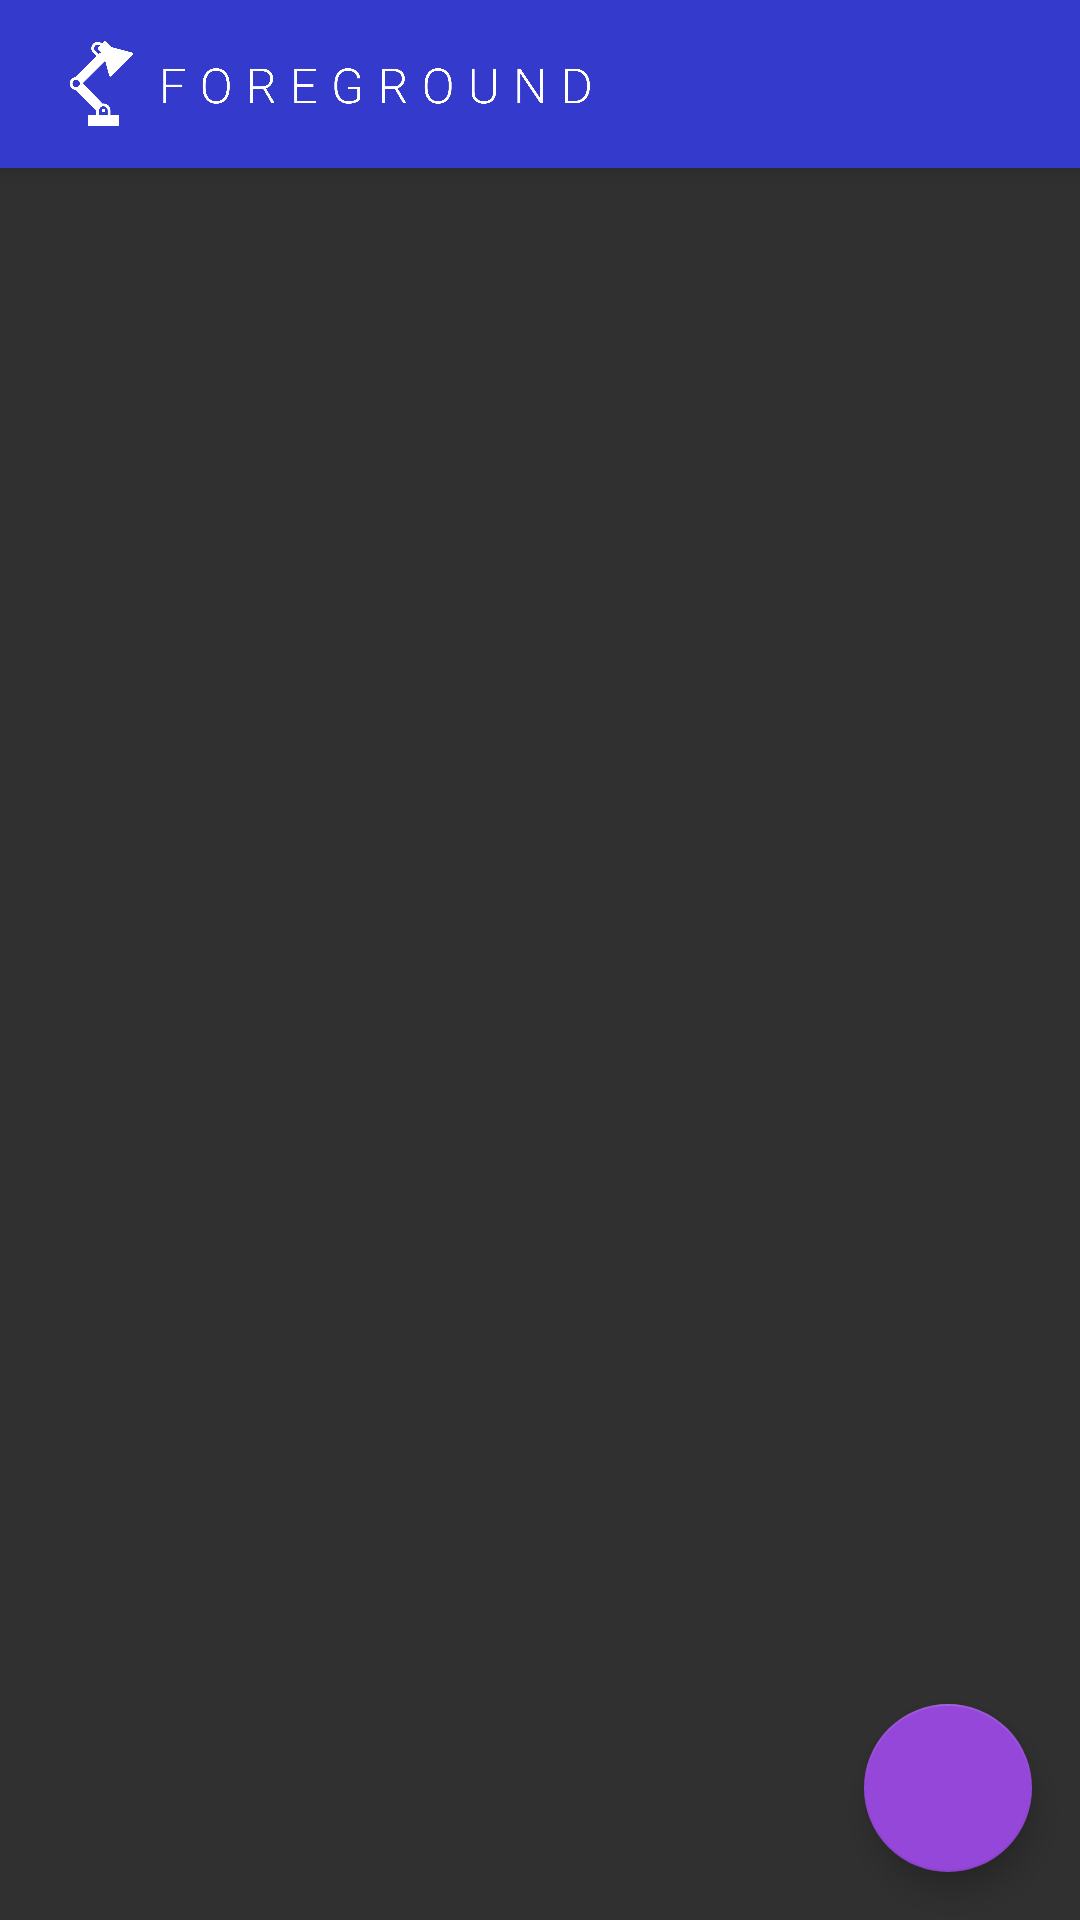

Reconstruct the res/layout file that produces this screen, plus the resources it refers to.
<!-- AndroidManifest.xml: activity theme AppTheme.NoActionBar -->
<!-- res/layout/activity_task_list.xml -->
<?xml version="1.0" encoding="utf-8"?>
<android.support.design.widget.CoordinatorLayout xmlns:android="http://schemas.android.com/apk/res/android"
    xmlns:app="http://schemas.android.com/apk/res-auto"
    xmlns:tools="http://schemas.android.com/tools"
    android:layout_width="match_parent"
    android:layout_height="match_parent"
    android:fitsSystemWindows="true"
    tools:context=".TaskListActivity"
    android:id="@+id/task_list_parent">

    <android.support.design.widget.AppBarLayout
        android:id="@+id/app_bar"
        android:layout_width="match_parent"
        android:layout_height="wrap_content"
        android:theme="@style/AppTheme.AppBarOverlay">

        <android.support.v7.widget.Toolbar
            android:id="@+id/toolbar"
            android:layout_width="match_parent"
            android:layout_height="?attr/actionBarSize"
            app:popupTheme="@style/AppTheme.PopupOverlay"
            android:contentInsetLeft="0dp"
            android:contentInsetStart="0dp"
            app:contentInsetLeft="0dp"
            app:contentInsetStart="0dp"
            app:contentInsetStartWithNavigation="0dp"
            app:title=""
            >
            <ImageView
                android:id="@+id/logo"
                android:layout_width="220dp"
                android:layout_height="match_parent"
                android:src="@drawable/foreground"
                android:layout_gravity="left"
                android:layout_alignParentLeft="true"/>
            <RelativeLayout
                android:layout_width="220dp"
                android:layout_height="match_parent"
                android:layout_gravity="right">
            </RelativeLayout>

        </android.support.v7.widget.Toolbar>


    </android.support.design.widget.AppBarLayout>

    <FrameLayout
        android:id="@+id/frameLayout"
        android:layout_width="match_parent"
        android:layout_height="match_parent"
        app:layout_behavior="@string/appbar_scrolling_view_behavior">

        <include layout="@layout/task_list" />
    </FrameLayout>

    <android.support.design.widget.FloatingActionButton
        android:id="@+id/fab"
        android:layout_width="wrap_content"
        android:layout_height="wrap_content"
        android:layout_gravity="bottom|end"
        android:layout_margin="@dimen/fab_margin"
        app:srcCompat="@drawable/ic_playlist_add" />


</android.support.design.widget.CoordinatorLayout>
<!-- res/layout/task_list.xml (included above) -->
<?xml version="1.0" encoding="utf-8"?>
<androidx.recyclerview.widget.RecyclerView xmlns:android="http://schemas.android.com/apk/res/android"
    xmlns:app="http://schemas.android.com/apk/res-auto"
    xmlns:tools="http://schemas.android.com/tools"
    android:id="@+id/task_list"
    android:name="me.example.brighttask.TaskListFragment"
    android:layout_width="match_parent"
    android:layout_height="match_parent"
    android:layout_marginLeft="16dp"
    android:layout_marginRight="16dp"
    android:clipToPadding="false"
    android:paddingBottom="80dp"
    app:layoutManager="LinearLayoutManager"
    tools:context=".tasklist.MainActivity"
    tools:listitem="@layout/task_list_content_standard" />
<!-- res/layout/task_list_content_standard.xml (included above) -->
<?xml version="1.0" encoding="utf-8"?>
<com.google.android.material.card.MaterialCardView  xmlns:android="http://schemas.android.com/apk/res/android"
    xmlns:app="http://schemas.android.com/apk/res-auto"
    android:layout_width="match_parent"
    android:layout_height="wrap_content"
    xmlns:debug="http://schemas.android.com/tools"
    android:elevation="20dp"
    app:cardCornerRadius="8dp"
    app:cardElevation="4dp"
    app:strokeWidth="0dp"
    app:strokeColor="#424242"
    android:background="#424242"
    android:theme="@style/floatingElement"
    android:layout_marginTop="8dp">

    <androidx.constraintlayout.widget.ConstraintLayout
        android:layout_width="match_parent"
        android:layout_height="wrap_content"
        android:orientation="horizontal">

        <View
            android:id="@+id/task_list_card_accentbar"
            android:layout_width="8dp"
            android:layout_height="0dp"
            android:background="#3a3a3a"
            app:layout_constraintBottom_toBottomOf="parent"
            app:layout_constraintStart_toStartOf="parent"
            app:layout_constraintTop_toTopOf="parent" />

        <androidx.constraintlayout.widget.ConstraintLayout
            android:id="@+id/card_content"
            android:layout_width="0dp"
            android:layout_height="wrap_content"
            android:padding="8dp"
            app:layout_constraintBottom_toBottomOf="parent"
            app:layout_constraintEnd_toEndOf="parent"
            app:layout_constraintHorizontal_bias="1.0"
            app:layout_constraintStart_toEndOf="@+id/task_list_card_accentbar"
            app:layout_constraintTop_toTopOf="parent"
            app:layout_constraintVertical_bias="0.0">

            <TextView
                android:id="@+id/title"
                android:layout_width="wrap_content"
                android:layout_height="wrap_content"
                android:singleLine="false"
                android:textSize="16sp"
                android:textStyle="bold"
                android:layout_marginEnd="8dp"
                app:layout_constraintHorizontal_bias="0"
                app:layout_constrainedWidth="true"
                app:layout_constraintStart_toStartOf="parent"
                app:layout_constraintTop_toTopOf="parent"
                app:layout_constraintEnd_toStartOf="@id/complete"
                debug:text="task name here" />

            <ImageView
                android:id="@+id/ic_date"
                android:layout_width="14sp"
                android:layout_height="14sp"
                android:contentDescription="due date icon"
                android:src="@drawable/ic_date"
                app:layout_constraintBottom_toBottomOf="@id/due"
                app:layout_constraintStart_toStartOf="parent"
                app:layout_constraintTop_toTopOf="@id/due" />

            <TextView
                android:id="@+id/due"
                android:layout_width="wrap_content"
                android:layout_height="wrap_content"
                android:layout_marginStart="4dp"
                android:layout_marginTop="2dp"
                app:layout_constraintStart_toEndOf="@+id/ic_date"
                app:layout_constraintTop_toBottomOf="@+id/title"
                debug:text="due" />

            <ImageView
                android:id="@+id/ic_proj"
                android:layout_width="14sp"
                android:layout_height="14sp"
                android:src="@drawable/ic_project"
                app:layout_constraintBottom_toBottomOf="@+id/project"
                app:layout_constraintStart_toStartOf="parent"
                app:layout_constraintTop_toTopOf="@+id/project"
                debug:visibility="gone" />

            <TextView
                android:id="@+id/project"
                android:layout_width="wrap_content"
                android:layout_height="wrap_content"
                android:layout_marginStart="4dp"
                app:layout_constraintStart_toEndOf="@+id/ic_proj"
                app:layout_constraintTop_toBottomOf="@+id/due"
                debug:text="project"
                debug:visibility="gone" />

            <ImageView
                android:id="@+id/ic_tags"
                android:layout_width="14sp"
                android:layout_height="14sp"
                android:src="@drawable/ic_tag"
                app:layout_constraintBottom_toBottomOf="@+id/tags"
                app:layout_constraintStart_toStartOf="parent"
                app:layout_constraintTop_toTopOf="@+id/tags" />

            <TextView
                android:id="@+id/tags"
                android:layout_width="wrap_content"
                android:layout_height="wrap_content"
                android:layout_marginStart="4dp"
                app:layout_constraintStart_toEndOf="@+id/ic_tags"
                app:layout_constraintTop_toBottomOf="@+id/due"
                debug:text="tag1, tag2" />

            <ImageView
                android:id="@+id/complete"
                android:layout_width="wrap_content"
                android:layout_height="wrap_content"
                android:contentDescription="complete task"
                android:cropToPadding="false"
                android:padding="8dp"
                app:layout_constraintBottom_toBottomOf="parent"
                app:layout_constraintEnd_toEndOf="parent"
                app:layout_constraintTop_toTopOf="parent"
                app:srcCompat="@drawable/ic_check_black_24dp" />

        </androidx.constraintlayout.widget.ConstraintLayout>

    </androidx.constraintlayout.widget.ConstraintLayout>

</com.google.android.material.card.MaterialCardView>
<!-- resources referenced by this layout -->
<resources>
  <dimen name="fab_margin">16dp</dimen>
  <!-- drawable foreground: png bitmap (drawable-xxhdpi, 33028 bytes) -->
  <!-- drawable ic_date (drawable-anydpi-v24) -->
  <vector xmlns:android="http://schemas.android.com/apk/res/android"
      android:width="24dp"
      android:height="24dp"
      android:viewportWidth="24"
      android:viewportHeight="24"
      android:tint="#FFFFFF">
    <group android:scaleX="0.92"
        android:scaleY="0.92"
        android:translateX="0.96"
        android:translateY="0.96">
      <path
          android:fillColor="@android:color/white"
          android:pathData="M9,11L7,11v2h2v-2zM13,11h-2v2h2v-2zM17,11h-2v2h2v-2zM19,4h-1L18,2h-2v2L8,4L8,2L6,2v2L5,4c-1.11,0 -1.99,0.9 -1.99,2L3,20c0,1.1 0.89,2 2,2h14c1.1,0 2,-0.9 2,-2L21,6c0,-1.1 -0.9,-2 -2,-2zM19,20L5,20L5,9h14v11z"/>
    </group>
  </vector>
  <!-- drawable ic_project (drawable-anydpi-v24) -->
  <vector xmlns:android="http://schemas.android.com/apk/res/android"
      android:width="24dp"
      android:height="24dp"
      android:viewportWidth="24"
      android:viewportHeight="24"
      android:tint="#FFFFFF">
    <group android:scaleX="0.92"
        android:scaleY="0.92"
        android:translateX="0.96"
        android:translateY="0.96">
      <path
          android:fillColor="@android:color/white"
          android:pathData="M20,2L8,2c-1.1,0 -2,0.9 -2,2v12c0,1.1 0.9,2 2,2h12c1.1,0 2,-0.9 2,-2L22,4c0,-1.1 -0.9,-2 -2,-2zM12.47,14L9,10.5l1.4,-1.41 2.07,2.08L17.6,6 19,7.41 12.47,14zM4,6L2,6v14c0,1.1 0.9,2 2,2h14v-2L4,20L4,6z"/>
    </group>
  </vector>
  <!-- drawable ic_tag (drawable-anydpi-v24) -->
  <vector xmlns:android="http://schemas.android.com/apk/res/android"
      android:width="24dp"
      android:height="24dp"
      android:viewportWidth="24"
      android:viewportHeight="24"
      android:tint="#FFFFFF">
    <group android:scaleX="0.92"
        android:scaleY="0.92"
        android:translateX="0.96"
        android:translateY="0.96">
      <path
          android:fillColor="@android:color/white"
          android:pathData="M17.63,5.84C17.27,5.33 16.67,5 16,5L5,5.01C3.9,5.01 3,5.9 3,7v10c0,1.1 0.9,1.99 2,1.99L16,19c0.67,0 1.27,-0.33 1.63,-0.84L22,12l-4.37,-6.16z"/>
    </group>
  </vector>
  <style name="AppTheme.AppBarOverlay" parent="ThemeOverlay.AppCompat.Dark.ActionBar" />
  <style name="AppTheme.PopupOverlay" parent="ThemeOverlay.AppCompat.Dark" />
  <style name="floatingElement" parent="@style/Theme.MaterialComponents">
          <item name="android:background">#424242</item>
      </style>
  <style name="AppTheme.NoActionBar">
          <item name="windowActionBar">false</item>
          <item name="windowNoTitle">true</item>
      </style>
</resources>
